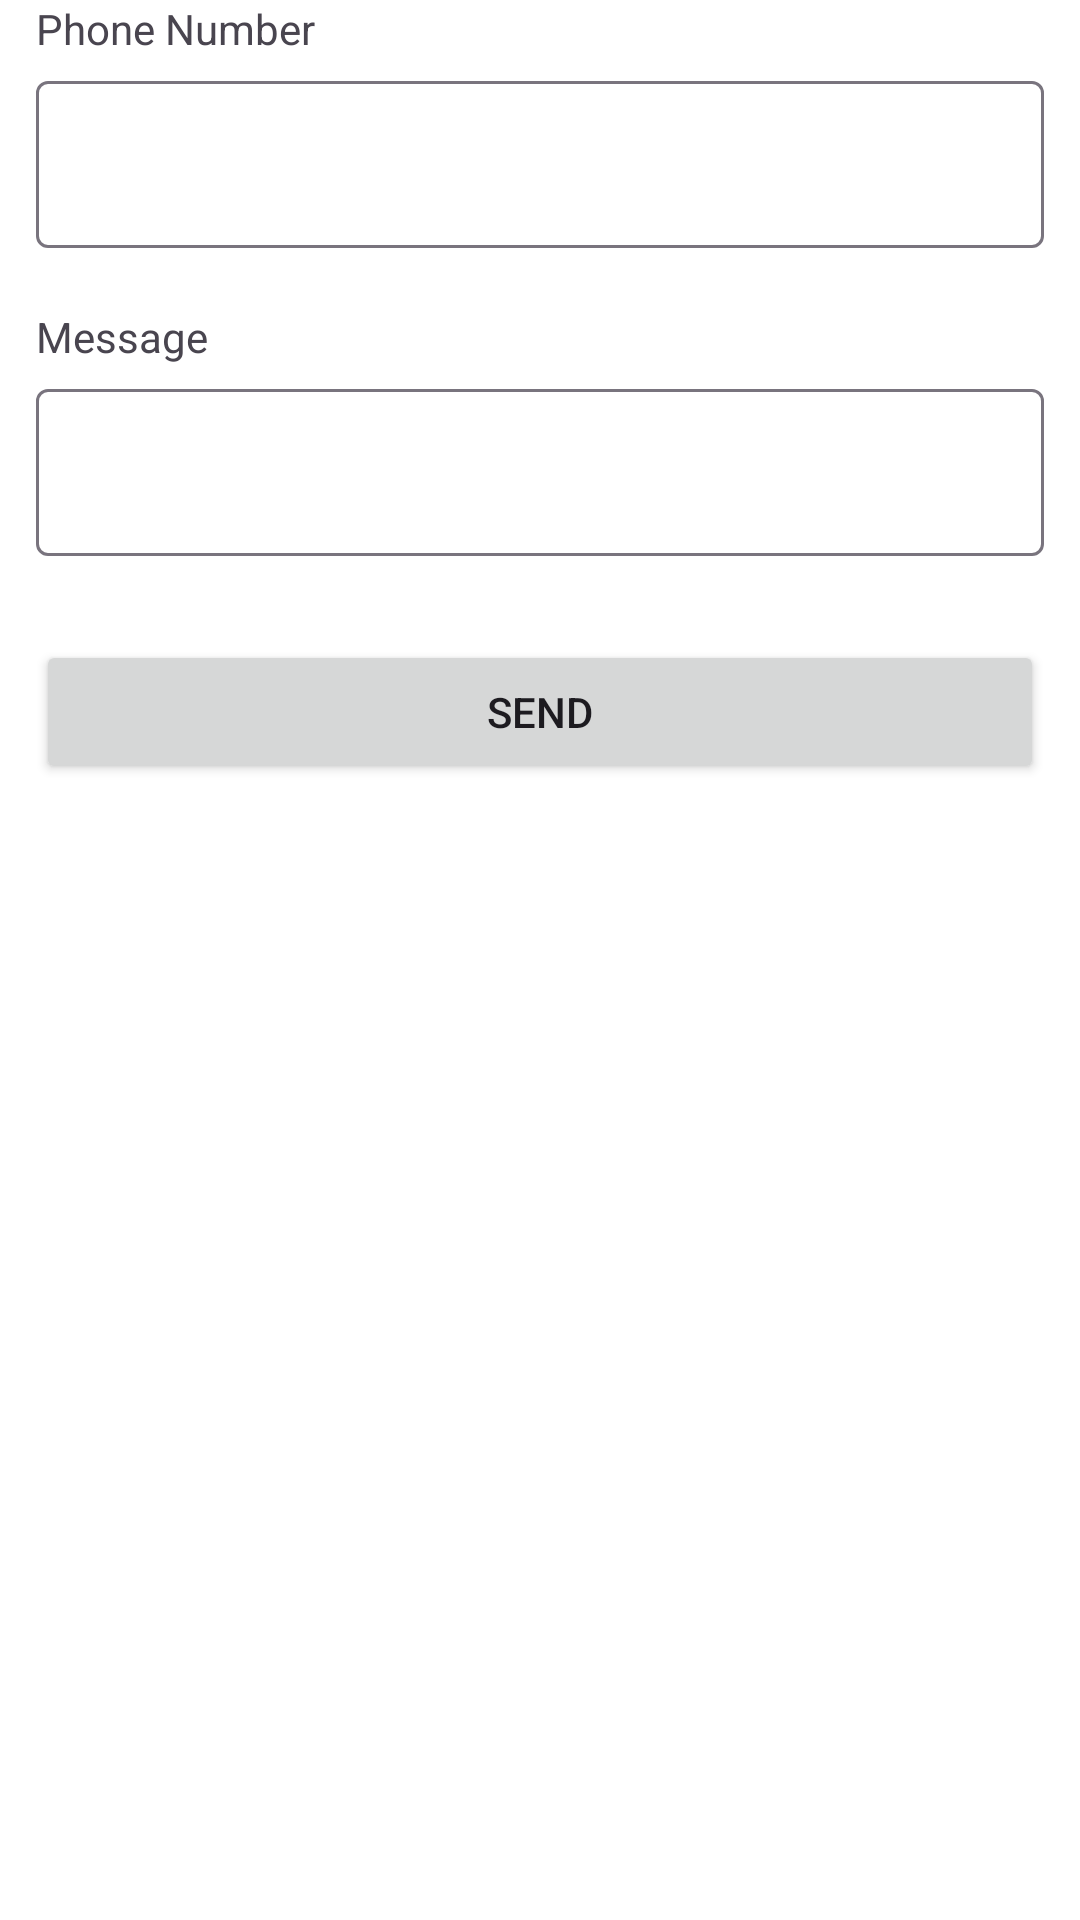

Produce the Android XML layout that renders to this screen, including the resource entries it uses.
<!-- AndroidManifest.xml: application theme Theme.Simpoo_assessment -->
<!-- res/layout/partial_new_sms.xml -->
<?xml version="1.0" encoding="utf-8"?>
<LinearLayout xmlns:android="http://schemas.android.com/apk/res/android"
    android:layout_width="match_parent"
    xmlns:app="http://schemas.android.com/apk/res-auto"
    android:orientation="vertical"
    android:paddingHorizontal="12dp"
    android:background="?android:attr/colorBackground"
    android:layout_height="match_parent">

    <TextView
        android:layout_width="wrap_content"
        android:layout_height="wrap_content"
        android:text="Phone Number" />

    <com.google.android.material.textfield.TextInputLayout
        android:id="@+id/text_input_phone"
        android:layout_width="match_parent"
        android:layout_height="wrap_content"
        android:layout_marginTop="8dp"
        app:hintEnabled="false">

        <com.google.android.material.textfield.TextInputEditText
            android:layout_width="match_parent"
            android:layout_height="wrap_content" />
    </com.google.android.material.textfield.TextInputLayout>

    <TextView
        android:layout_width="wrap_content"
        android:layout_height="wrap_content"
        android:layout_marginTop="20dp"
        android:text="Message" />

    <com.google.android.material.textfield.TextInputLayout
        android:id="@+id/text_input_message"
        android:layout_width="match_parent"
        android:layout_height="wrap_content"
        android:layout_marginTop="8dp"
        app:hintEnabled="false">

        <com.google.android.material.textfield.TextInputEditText
            android:layout_width="match_parent"
            android:layout_height="wrap_content" />
    </com.google.android.material.textfield.TextInputLayout>

    <Button
        android:id="@+id/button_send"
        android:layout_width="match_parent"
        android:layout_height="wrap_content"
        android:layout_marginTop="28dp"
        android:text="Send" />
</LinearLayout>
<!-- resources referenced by this layout -->
<resources>
  <style name="Theme.Simpoo_assessment" parent="Base.Theme.Simpoo_assessment" />
  <style name="Base.Theme.Simpoo_assessment" parent="Theme.Material3.DayNight.NoActionBar">
          
          <item name="colorPrimary">#0841D2</item>
          <item name="colorOnPrimary">#FFFFFF</item>
          <item name="colorSecondary">#F1D110</item>
          <item name="colorOnSecondary">#FFFFFF</item>
          <item name="android:colorBackground">#FFFFFF</item>
          
      </style>
</resources>
